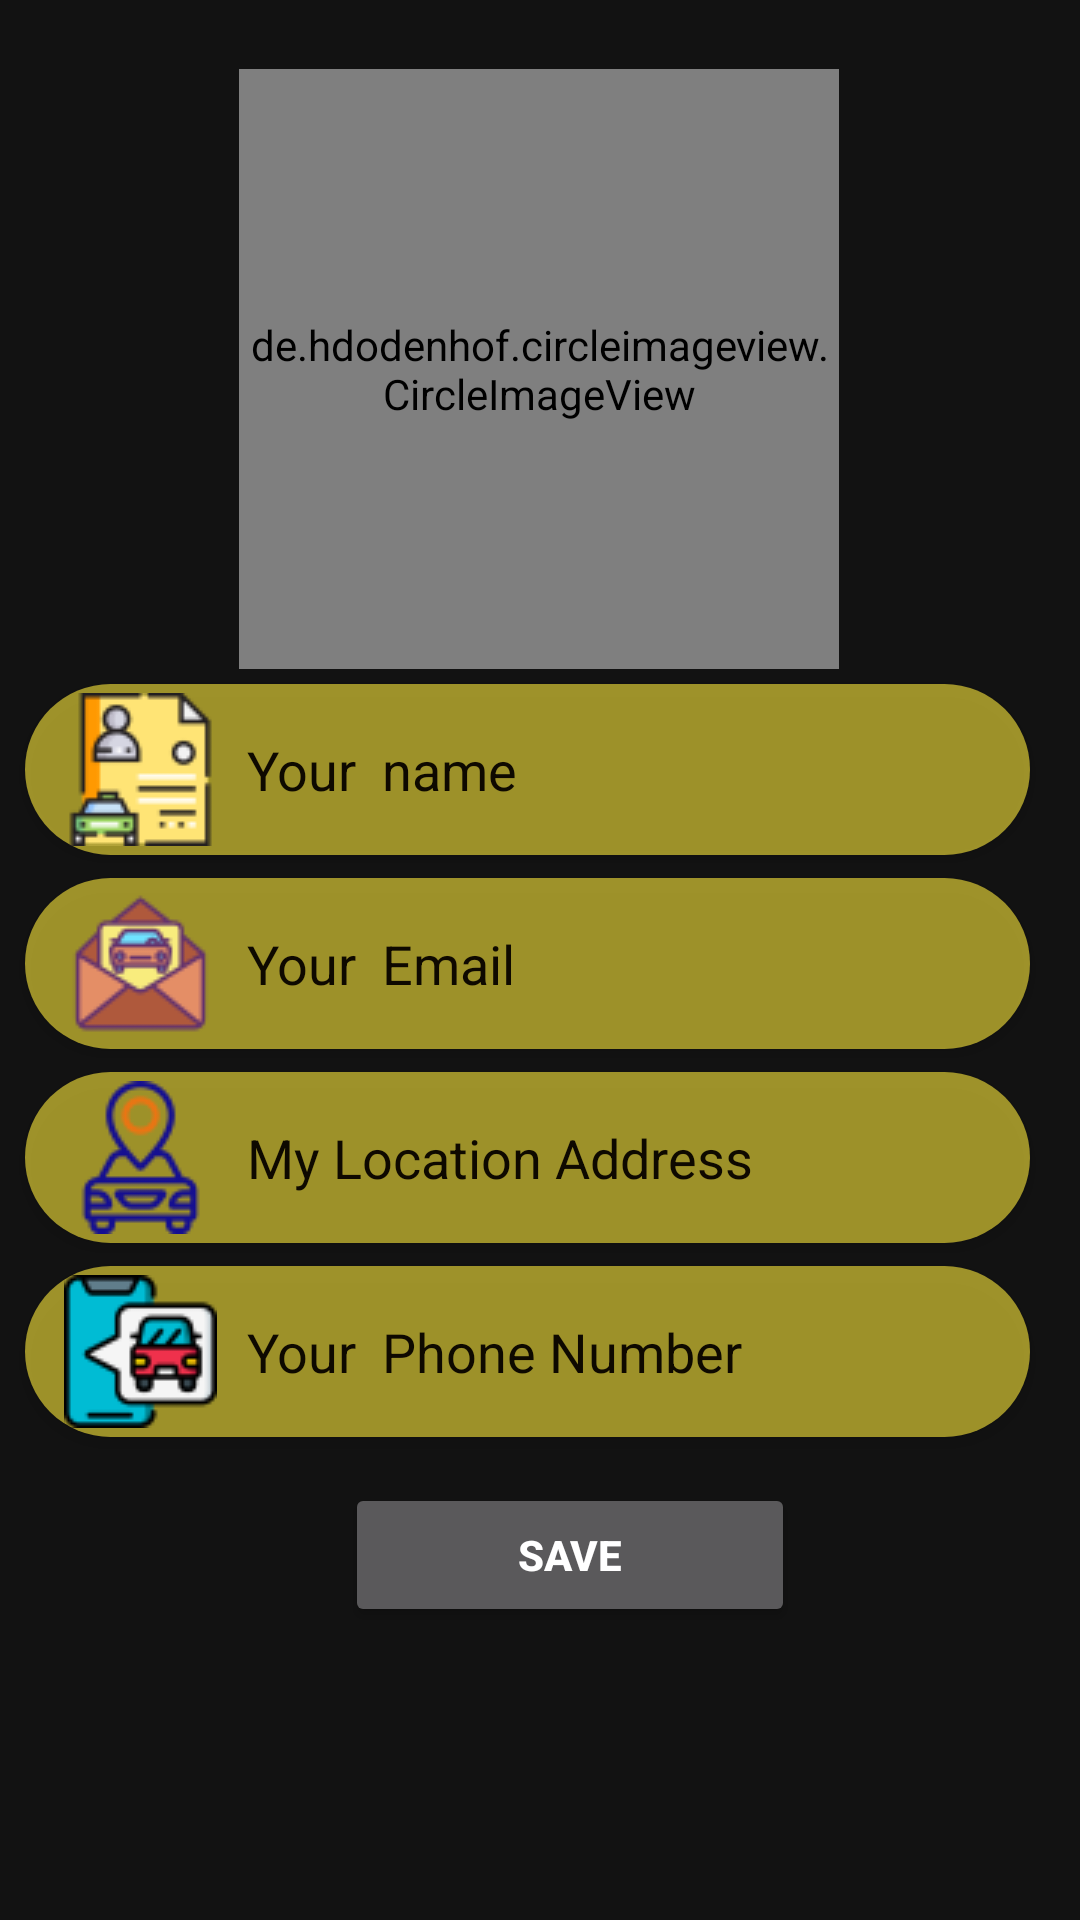

Here is an Android app screen rendered from its layout file. Give the layout XML and the strings, colors and styles it references.
<!-- AndroidManifest.xml: application theme Theme.RideOn -->
<!-- res/layout/fragment_profile.xml -->
<?xml version="1.0" encoding="utf-8"?>
<androidx.constraintlayout.widget.ConstraintLayout xmlns:android="http://schemas.android.com/apk/res/android"
    xmlns:app="http://schemas.android.com/apk/res-auto"
    xmlns:tools="http://schemas.android.com/tools"
    android:layout_width="match_parent"
    android:layout_height="match_parent"
    android:background="@drawable/vr1"
    tools:context=".ui.profile.ProfileFragment">

    <de.hdodenhof.circleimageview.CircleImageView
        android:id="@+id/profile_image"
        android:layout_width="200dp"
        android:layout_height="200dp"
        android:layout_marginTop="15dp"
        android:foregroundGravity="center"
        android:src="@drawable/profilepreview"
        app:civ_border_color="#FF000000"
        app:civ_border_width="2dp"
        app:layout_constraintBottom_toBottomOf="parent"
        app:layout_constraintEnd_toEndOf="parent"
        app:layout_constraintHorizontal_bias="0.497"
        app:layout_constraintStart_toStartOf="parent"
        app:layout_constraintTop_toTopOf="parent"
        app:layout_constraintVertical_bias="0.019" />

    <EditText
        android:id="@+id/profile_name"
        android:layout_width="335dp"
        android:layout_height="57dp"
        android:background="@drawable/edittext_background"
        android:drawableLeft="@drawable/profilecar"
        android:drawablePadding="10dp"
        android:elevation="3dp"
        android:hint="Your  name"
        android:padding="13dp"
        android:textColorHint="#0E0900"
        app:layout_constraintBottom_toBottomOf="parent"
        app:layout_constraintEnd_toEndOf="parent"
        app:layout_constraintHorizontal_bias="0.328"
        app:layout_constraintStart_toStartOf="parent"
        app:layout_constraintTop_toTopOf="parent"
        app:layout_constraintVertical_bias="0.391"
        app:layout_constraintWidth_percent=".8" />

    <EditText
        android:id="@+id/profile_email"
        android:layout_width="335dp"
        android:layout_height="57dp"
        android:background="@drawable/edittext_background"
        android:drawableLeft="@drawable/caremail"
        android:drawablePadding="10dp"
        android:elevation="3dp"
        android:hint="Your  Email"
        android:inputType="textEmailAddress"
        android:padding="13dp"
        android:textColorHint="#0E0900"
        app:layout_constraintBottom_toBottomOf="parent"
        app:layout_constraintEnd_toEndOf="parent"
        app:layout_constraintHorizontal_bias="0.328"
        app:layout_constraintStart_toStartOf="parent"
        app:layout_constraintTop_toTopOf="parent"
        app:layout_constraintVertical_bias="0.502"
        app:layout_constraintWidth_percent=".8" />

    <EditText
        android:id="@+id/profile_address"
        android:layout_width="335dp"
        android:layout_height="57dp"
        android:background="@drawable/edittext_background"
        android:drawableLeft="@drawable/caraddress"
        android:drawablePadding="10dp"
        android:elevation="3dp"
        android:hint="My Location Address"
        android:padding="13dp"
        android:textColorHint="#0E0900"
        app:layout_constraintBottom_toBottomOf="parent"
        app:layout_constraintEnd_toEndOf="parent"
        app:layout_constraintHorizontal_bias="0.328"
        app:layout_constraintStart_toStartOf="parent"
        app:layout_constraintTop_toTopOf="parent"
        app:layout_constraintVertical_bias="0.613"
        app:layout_constraintWidth_percent=".8" />

    <EditText
        android:id="@+id/profile_phone"
        android:layout_width="335dp"
        android:layout_height="57dp"
        android:background="@drawable/edittext_background"
        android:drawableLeft="@drawable/smartscar"
        android:drawablePadding="10dp"
        android:elevation="3dp"
        android:hint="Your  Phone Number"
        android:inputType="phone"
        android:padding="13dp"
        android:textColorHint="#0E0900"
        app:layout_constraintBottom_toBottomOf="parent"
        app:layout_constraintEnd_toEndOf="parent"
        app:layout_constraintHorizontal_bias="0.328"
        app:layout_constraintStart_toStartOf="parent"
        app:layout_constraintTop_toTopOf="parent"
        app:layout_constraintVertical_bias="0.724"
        app:layout_constraintWidth_percent=".8" />

    <Button
        android:id="@+id/update_btn"
        android:layout_width="150dp"
        android:layout_height="wrap_content"
        android:padding="14dp"
        android:text="SAVE"
        android:textAllCaps="false"
        android:textStyle="bold"
        app:layout_constraintBottom_toBottomOf="parent"
        app:layout_constraintEnd_toEndOf="parent"
        app:layout_constraintHorizontal_bias="0.547"
        app:layout_constraintStart_toStartOf="parent"
        app:layout_constraintTop_toTopOf="parent"
        app:layout_constraintVertical_bias="0.835" />


</androidx.constraintlayout.widget.ConstraintLayout>
<!-- resources referenced by this layout -->
<resources>
  <!-- drawable caraddress: png bitmap (drawable, 2793 bytes) -->
  <!-- drawable caremail: png bitmap (drawable, 2735 bytes) -->
  <!-- drawable edittext_background (drawable) -->
  <?xml version="1.0" encoding="utf-8"?>
  <shape xmlns:android="http://schemas.android.com/apk/res/android">
      <solid android:color="#97FFEB3B"/>
      <corners android:radius="30dp"/>
  </shape>
  <!-- drawable profilecar: png bitmap (drawable, 2560 bytes) -->
  <!-- drawable profilepreview: png bitmap (drawable, 197322 bytes) -->
  <!-- drawable smartscar: png bitmap (drawable, 2768 bytes) -->
  <style name="Theme.RideOn" parent="Theme.MaterialComponents.NoActionBar">
          
          <item name="colorPrimary">@color/purple_500</item>
          <item name="colorPrimaryVariant">@color/purple_700</item>
          <item name="colorOnPrimary">@color/white</item>
          
          <item name="colorSecondary">@color/teal_200</item>
          <item name="colorSecondaryVariant">@color/teal_700</item>
          <item name="colorOnSecondary">@color/black</item>
          
          <item name="android:statusBarColor" tools:targetApi="l">?attr/colorPrimaryVariant</item>
          
          <item name="android:itemTextAppearance">@style/ChangeTextColor</item>
          <item name="android:itemBackground">@drawable/yellow_white</item>
      </style>
  <color name="purple_500">#FF5722</color>
  <color name="purple_700">#FFEB3B</color>
  <color name="white">#FFFFFFFF</color>
  <color name="teal_200">#FF03DAC5</color>
  <color name="teal_700">#FF018786</color>
  <color name="black">#FF9800</color>
  <style name="ChangeTextColor" parent="@android:style/TextAppearance.Widget.IconMenu.Item">
  
          <item name="android:textColor">#0B0300</item>
          <item name="android:textSize">22dp</item>
          <item name="android:textStyle">bold</item>
      </style>
  <!-- drawable yellow_white (drawable) -->
  <?xml version="1.0" encoding="utf-8"?>
  <shape xmlns:android="http://schemas.android.com/apk/res/android">
  
      <gradient android:startColor="#E4D90B" android:endColor="#BF000705"/>
      <corners android:radius="50dp"/>
  </shape>
</resources>
